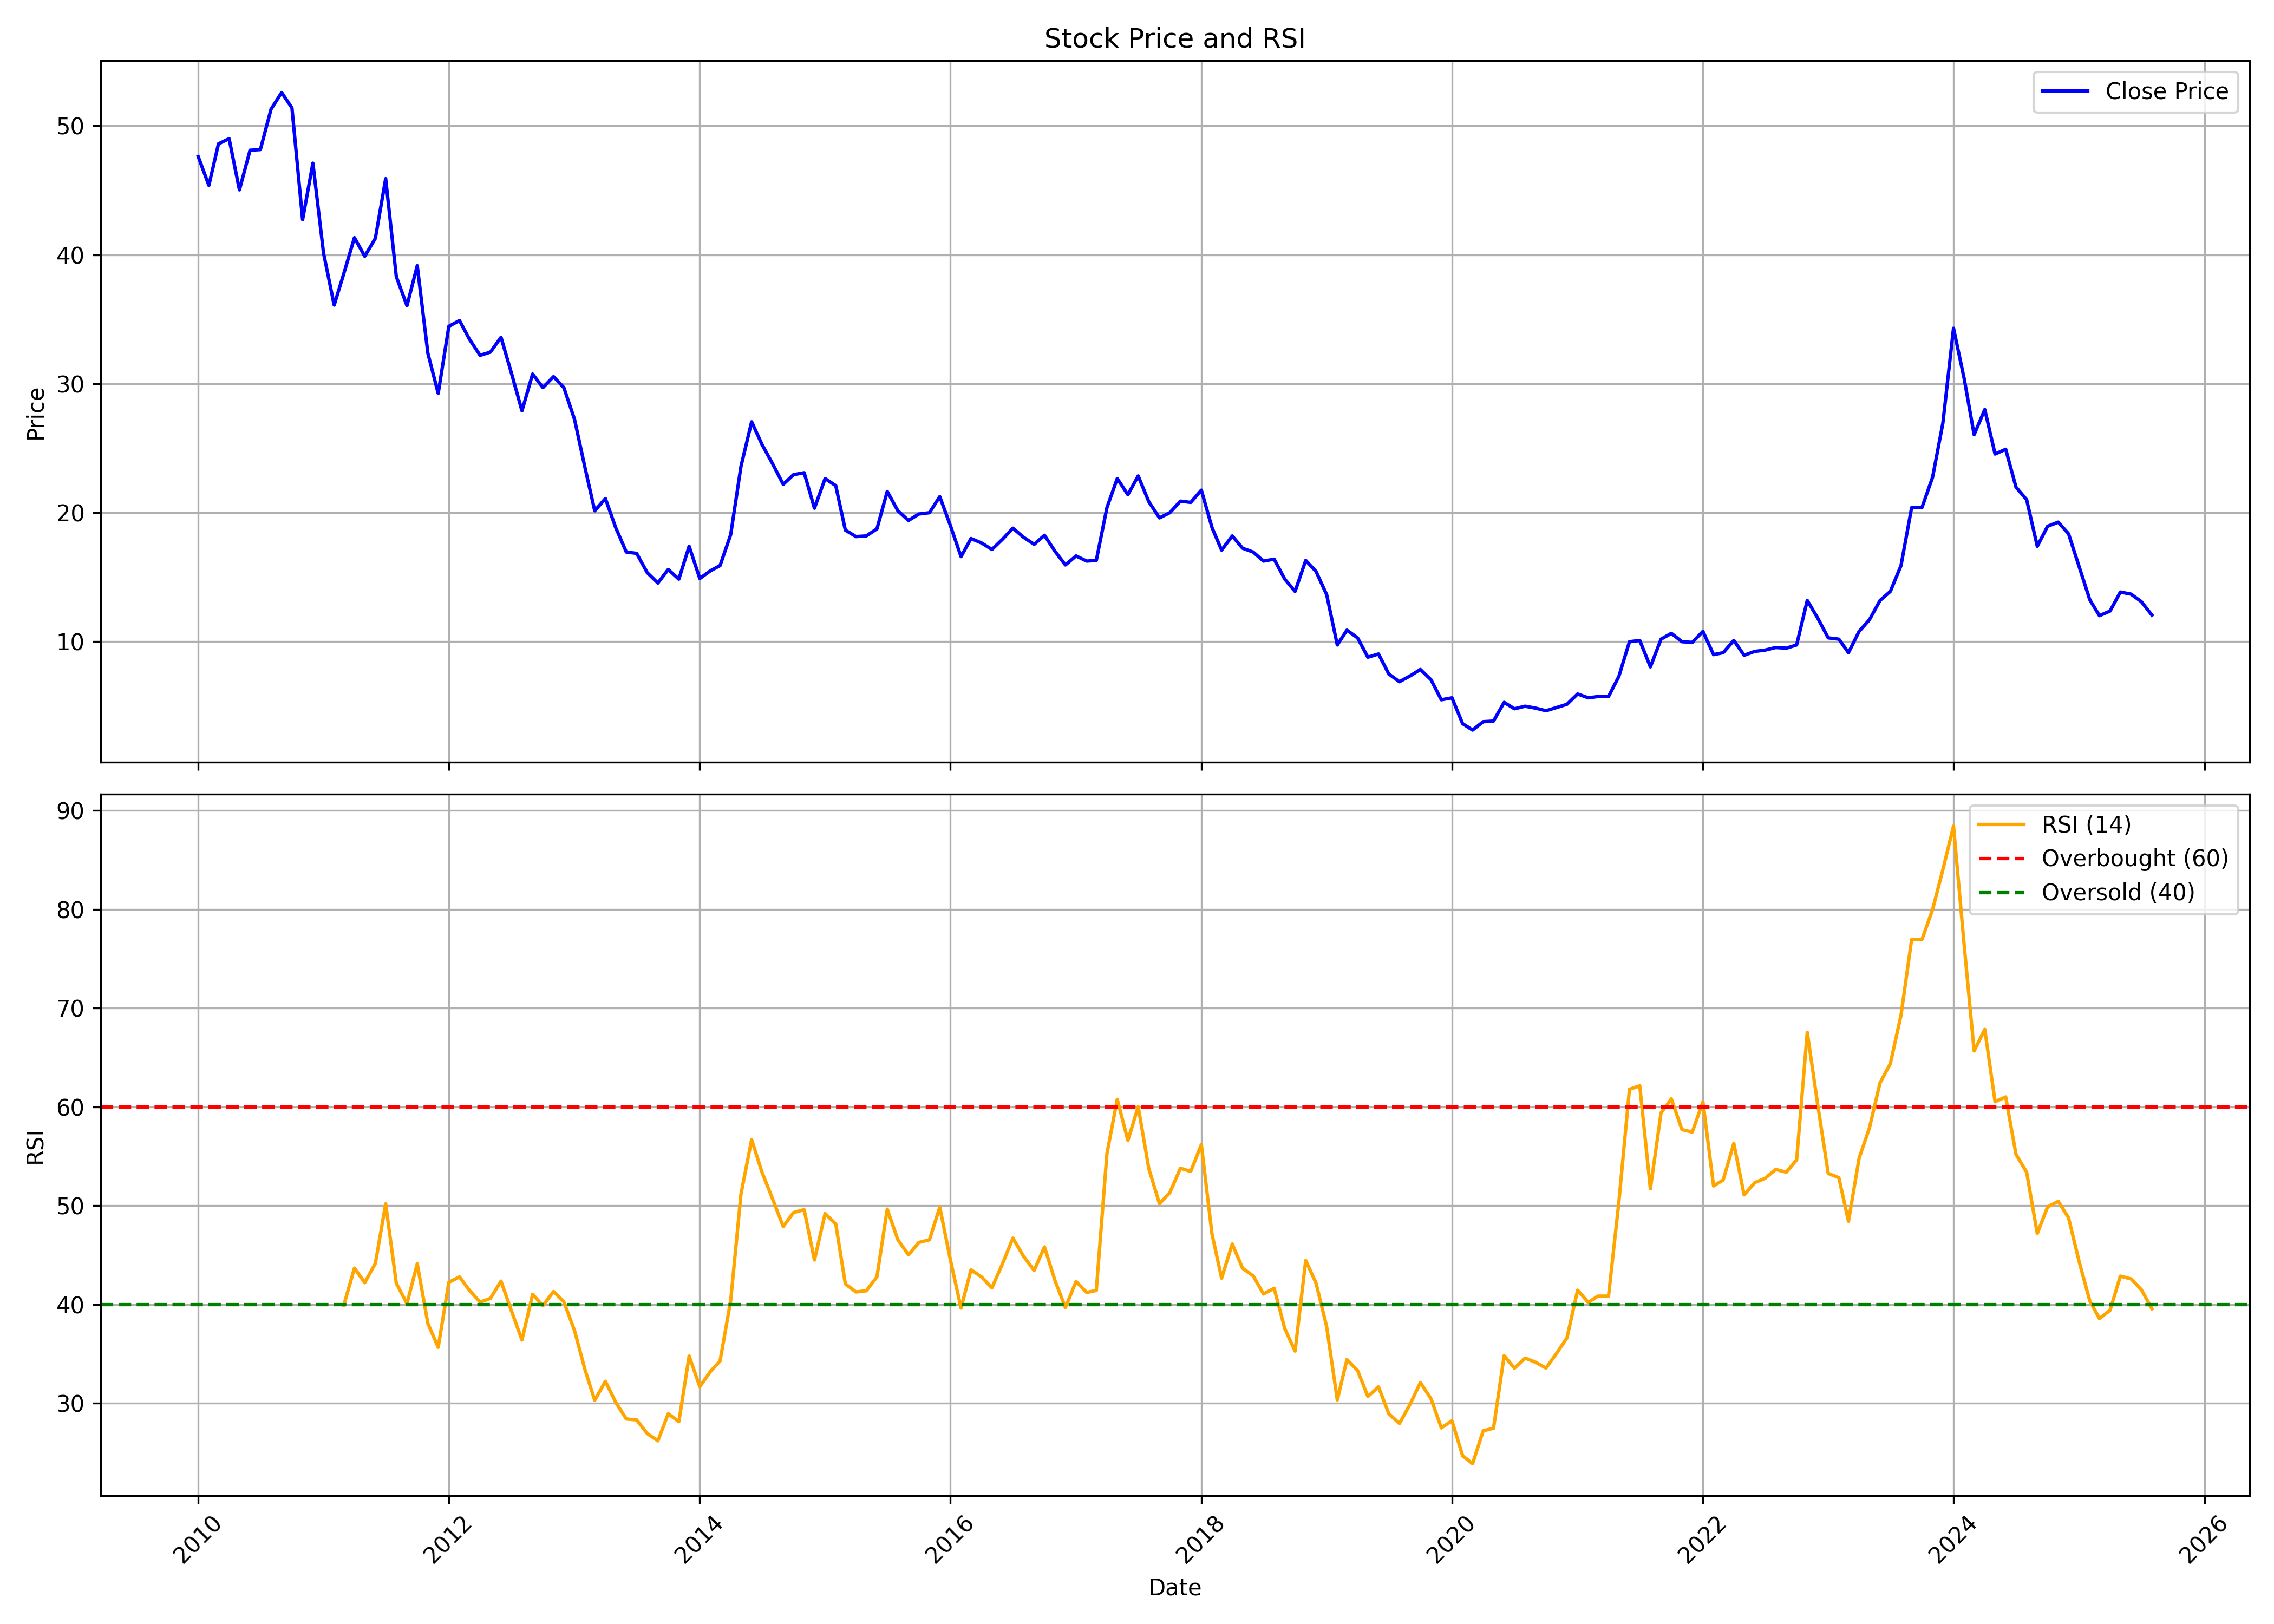

The file beside this chart, header and first rows:
, date, symbol, open, high, low, close, volume, rsi
0, 2010-01-01, HLVLTD, 48.35, 52.07, 45.18, 47.61, 38762722, 
1, 2010-02-01, HLVLTD, 48.1, 49, 42.95, 45.38, 20119717, 
2, 2010-03-01, HLVLTD, 45.38, 50.53, 44.53, 48.6, 23445729, 
3, 2010-04-01, HLVLTD, 49.05, 51.08, 47.41, 49, 23182043, 
4, 2010-05-01, HLVLTD, 48.5, 53.01, 43.15, 45.03, 34821835, 
5, 2010-06-01, HLVLTD, 46.62, 49.49, 44.63, 48.1, 19337892, 
6, 2010-07-01, HLVLTD, 48.01, 51.72, 46.86, 48.15, 14442757, 
7, 2010-08-01, HLVLTD, 48.55, 52.57, 47.51, 51.28, 19581641, 
8, 2010-09-01, HLVLTD, 51.68, 57.86, 51.53, 52.58, 35955353, 
9, 2010-10-01, HLVLTD, 52.58, 58.55, 50.04, 51.38, 20986552, 
10, 2010-11-01, HLVLTD, 52.28, 55.52, 39.83, 42.72, 15862041, 
11, 2010-12-01, HLVLTD, 43.72, 47.8, 40.08, 47.1, 10885155, 
12, 2011-01-01, HLVLTD, 47.9, 48.99, 39.38, 40.13, 7561425, 
13, 2011-02-01, HLVLTD, 38.34, 42.72, 33.86, 36.1, 8999903, 
14, 2011-03-01, HLVLTD, 36.15, 40.53, 35.9, 38.54, 14079076, 39.93
15, 2011-04-01, HLVLTD, 39.04, 43.72, 38.49, 41.33, 9599549, 43.69
16, 2011-05-01, HLVLTD, 40.93, 42.07, 36.05, 39.88, 4751895, 42.21
17, 2011-06-01, HLVLTD, 40.48, 41.57, 34.65, 41.28, 6623214, 44.17
18, 2011-07-01, HLVLTD, 41.55, 49.4, 40.0, 45.9, 11716966, 50.19
19, 2011-08-01, HLVLTD, 46.45, 47.8, 35.35, 38.3, 10375551, 42.15
20, 2011-09-01, HLVLTD, 38.3, 40.4, 35.1, 36.05, 3348070, 40.1
21, 2011-10-01, HLVLTD, 35.15, 44.9, 33.45, 39.15, 4833622, 44.13
22, 2011-11-01, HLVLTD, 39.1, 40.7, 29.1, 32.35, 3855038, 38.08
23, 2011-12-01, HLVLTD, 33.05, 34.1, 27.6, 29.25, 5578738, 35.67
24, 2012-01-01, HLVLTD, 29.5, 36.35, 29.35, 34.45, 4249028, 42.25
25, 2012-02-01, HLVLTD, 34.5, 40.0, 33.3, 34.9, 12406203, 42.8
26, 2012-03-01, HLVLTD, 35.0, 38.5, 31.2, 33.45, 7255424, 41.44
27, 2012-04-01, HLVLTD, 33.1, 34.4, 31.05, 32.2, 1964429, 40.26
28, 2012-05-01, HLVLTD, 32.25, 34.4, 29.55, 32.45, 3753551, 40.62
29, 2012-06-01, HLVLTD, 32.6, 35.75, 30.1, 33.6, 3363237, 42.37
30, 2012-07-01, HLVLTD, 34.0, 34.0, 29.8, 30.85, 3521593, 39.38
31, 2012-08-01, HLVLTD, 31.7, 31.8, 27.5, 27.9, 3214181, 36.42
32, 2012-09-01, HLVLTD, 27.8, 31.3, 27.35, 30.75, 3825836, 41.04
33, 2012-10-01, HLVLTD, 31.75, 35.3, 29.05, 29.7, 7304891, 39.89
34, 2012-11-01, HLVLTD, 30.0, 32.4, 28.5, 30.55, 6321077, 41.32
35, 2012-12-01, HLVLTD, 30.55, 32.5, 29.0, 29.7, 4720956, 40.29
36, 2013-01-01, HLVLTD, 30.1, 30.35, 27.1, 27.25, 3997684, 37.38
37, 2013-02-01, HLVLTD, 27.3, 28.2, 23.05, 23.45, 4945322, 33.36
38, 2013-03-01, HLVLTD, 24.05, 24.15, 19.5, 20.15, 2130694, 30.32
39, 2013-04-01, HLVLTD, 20.5, 24.35, 20.05, 21.1, 1739809, 32.23
40, 2013-05-01, HLVLTD, 21.1, 22.0, 18.5, 18.85, 2103203, 30.12
41, 2013-06-01, HLVLTD, 19.0, 19.4, 16.5, 16.95, 1375043, 28.42
42, 2013-07-01, HLVLTD, 17.0, 19.6, 16.45, 16.85, 3013733, 28.33
43, 2013-08-01, HLVLTD, 17.0, 17.3, 14.95, 15.35, 1725869, 26.95
44, 2013-09-01, HLVLTD, 15.1, 16.0, 14.3, 14.55, 2631324, 26.21
45, 2013-10-01, HLVLTD, 14.45, 17.5, 14.45, 15.6, 5054478, 28.95
46, 2013-11-01, HLVLTD, 15.5, 16.2, 14.4, 14.85, 2688239, 28.15
47, 2013-12-01, HLVLTD, 14.95, 17.9, 14.75, 17.4, 6448019, 34.79
48, 2014-01-01, HLVLTD, 17.45, 18.3, 14.5, 14.9, 3673299, 31.7
49, 2014-02-01, HLVLTD, 14.8, 17.1, 14.5, 15.5, 4958448, 33.23
50, 2014-03-01, HLVLTD, 15.25, 17.3, 15.1, 15.9, 7355339, 34.29
51, 2014-04-01, HLVLTD, 16.05, 21.75, 15.9, 18.3, 20778055, 40.4
52, 2014-05-01, HLVLTD, 18.3, 26.45, 17.3, 23.6, 17346566, 51.19
53, 2014-06-01, HLVLTD, 23.7, 29.3, 22.1, 27.05, 14935609, 56.69
54, 2014-07-01, HLVLTD, 27.8, 31.0, 23.7, 25.3, 17725307, 53.4
55, 2014-08-01, HLVLTD, 25.0, 26.15, 20.55, 23.8, 10405820, 50.69
56, 2014-09-01, HLVLTD, 24.0, 26.3, 19.55, 22.2, 13311360, 47.9
57, 2014-10-01, HLVLTD, 22.5, 23.55, 20.55, 22.95, 6533519, 49.31
58, 2014-11-01, HLVLTD, 23.55, 27.0, 21.25, 23.1, 18116301, 49.6
59, 2014-12-01, HLVLTD, 23.2, 24.95, 19.8, 20.35, 10352074, 44.51
... 128 more rows
